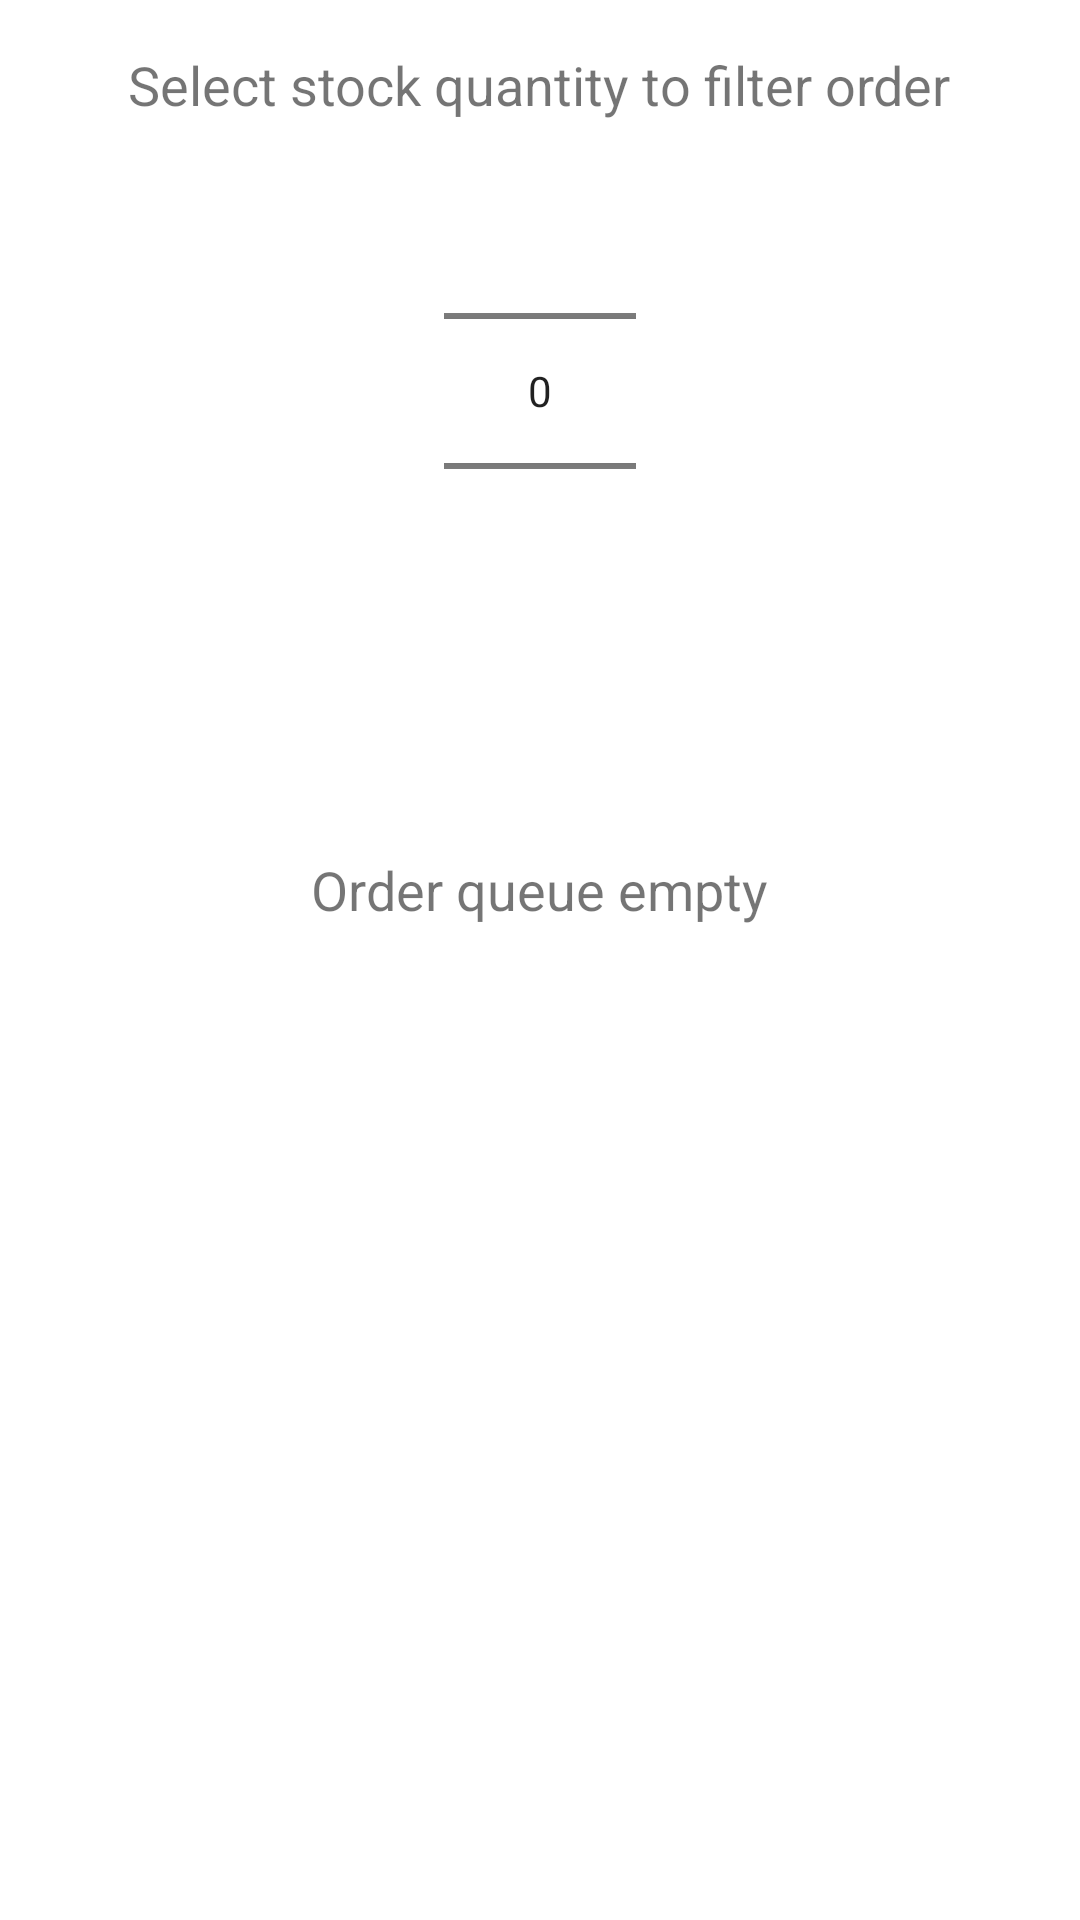

The Android layout XML behind this screen, and the referenced resources:
<!-- AndroidManifest.xml: application theme Theme.MyBusiness -->
<!-- res/layout/activity_order.xml -->
<?xml version="1.0" encoding="utf-8"?>
<LinearLayout xmlns:android="http://schemas.android.com/apk/res/android"
    xmlns:app="http://schemas.android.com/apk/res-auto"
    xmlns:tools="http://schemas.android.com/tools"
    android:layout_width="match_parent"
    android:layout_height="match_parent"
    android:gravity="center_horizontal"
    android:orientation="vertical"
    android:padding="16dp"
    tools:context=".OrderActivity">

    <TextView
        android:id="@+id/textView7"
        android:layout_width="wrap_content"
        android:layout_height="wrap_content"
        android:textSize="18dp"
        android:gravity="center"
        android:text="Select stock quantity to filter order" />

    <NumberPicker
        android:id="@+id/numberPicker"
        android:layout_width="wrap_content"
        android:layout_height="wrap_content"
        android:gravity="center" />


    <TextView
        android:id="@+id/orderEmpty"
        android:layout_width="wrap_content"
        android:layout_height="wrap_content"
        android:layout_gravity="center"
        android:layout_marginTop="64dp"
        android:text="Order queue empty"
        android:textSize="18dp" />

    <androidx.recyclerview.widget.RecyclerView
        android:id="@+id/orderRecyclerView"
        android:layout_width="match_parent"
        android:layout_height="match_parent"
        android:visibility="gone" />
</LinearLayout>
<!-- resources referenced by this layout -->
<resources>
  <style name="Theme.MyBusiness" parent="Theme.MaterialComponents.DayNight.NoActionBar">
          
          <item name="colorPrimary">@color/purple_500</item>
          <item name="colorPrimaryVariant">@color/purple_700</item>
          <item name="colorOnPrimary">@color/white</item>
          
          <item name="colorSecondary">@color/purple_500</item>
          <item name="colorSecondaryVariant">@color/teal_700</item>
          <item name="colorOnSecondary">@color/black</item>
          
          <item name="android:statusBarColor">?attr/colorPrimaryVariant</item>
          <item name="android:windowDisablePreview">true</item>
          <item name="windowNoTitle">true</item>
          <item name="android:windowFullscreen">true</item>
          
      </style>
  <color name="purple_500">#2196f3</color>
  <color name="purple_700">#2196f3</color>
  <color name="white">#FFFFFFFF</color>
  <color name="teal_700">#FF018786</color>
  <color name="black">#FF000000</color>
</resources>
